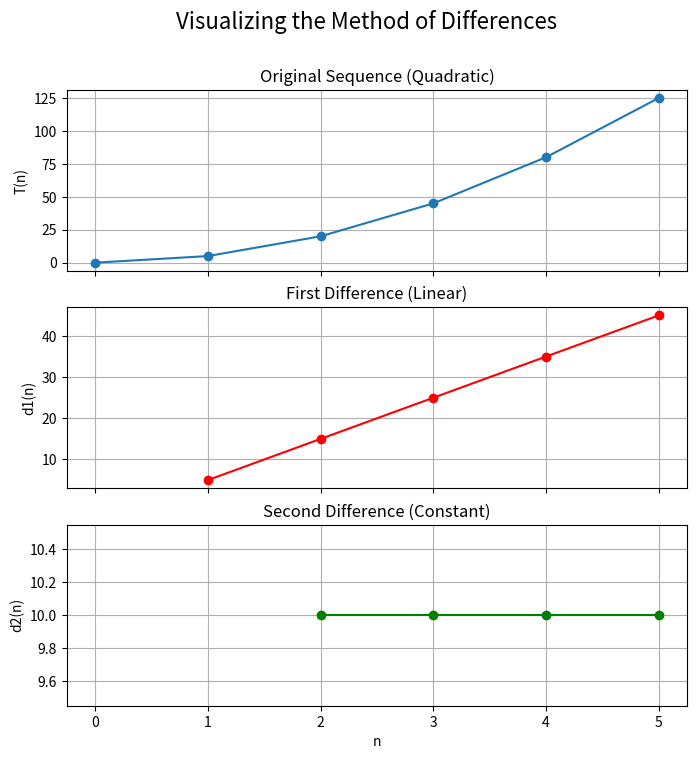

Write Python code to recreate this figure.
import numpy as np
import matplotlib.pyplot as plt

def calculate_differences(sequence):
    if not sequence or len(sequence) < 2:
        return [np.nan] * len(sequence)

    differences = [np.nan]
    for i in range(1, len(sequence)):
        # Check if either value is nan before appending
        if np.isnan(sequence[i]) or np.isnan(sequence[i-1]):
            differences.append(np.nan)
        else:
            differences.append(sequence[i] - sequence[i-1])
    return differences

distances = [0, 5, 20, 45, 80, 125]

# Calculate the first, second, and third differences
d1 = calculate_differences(distances)
d2 = calculate_differences(d1)
d3 = calculate_differences(d2)

print(f"Original Sequence: {distances}")
print(f"First Differences:   {d1}")
print(f"Second Differences:  {d2}")
print(f"Third Differences:   {d3}")

def plot_differences(sequence):
    """Calculates and plots a sequence and its first two differences."""
    d1 = calculate_differences(sequence)
    d2 = calculate_differences(d1)

    n = range(len(sequence))

    fig, (ax1, ax2, ax3) = plt.subplots(3, 1, figsize=(8, 8), sharex=True)
    fig.suptitle('Visualizing the Method of Differences', fontsize=16)

    # Plot Original Sequence
    ax1.plot(n, sequence, 'o-')
    ax1.set_title("Original Sequence (Quadratic)")
    ax1.set_ylabel("T(n)")
    ax1.grid(True)

    # Plot First Difference
    ax2.plot(n, d1, 'o-', color='r')
    ax2.set_title("First Difference (Linear)")
    ax2.set_ylabel("d1(n)")
    ax2.grid(True)

    # Plot Second Difference
    ax3.plot(n, d2, 'o-', color='g')
    ax3.set_title("Second Difference (Constant)")
    ax3.set_ylabel("d2(n)")
    ax3.set_xlabel("n")
    ax3.grid(True)

    plt.show()

# Let's visualize the falling object data
plot_differences(distances)

# 1. Find a
a = d2[2] / 2

# 2. Find b
b = d1[1] - a

# 3. Find c
c = distances[0]

print(f"The coefficients are: a = {a}, b = {b}, c = {c}")

def found_formula(n):
    return 5 * n**2 + 0 * n + 0

# Generate the sequence from our new formula
generated_sequence = []
for i in range(len(distances)):
    generated_sequence.append(found_formula(i))

print(f"Original sequence:  {distances}")
print(f"Generated sequence: {generated_sequence}")

# Check if they match
if distances == generated_sequence:
    print('Success! The formula is correct.')
else:
    print('Something went wrong...')

mystery_sequence = [2, 9, 22, 41, 66]

# 1. Calculate the differences (d1 and d2)
# YOUR CODE HERE

# 2. Calculate the coefficients (a, b, c) using the recipe
# YOUR CODE HERE

# 3. Print the formula
# print(f"The formula is: T(n) = {a}n^2 + {b}n + {c}")

# Prices for L = 0, 1, 2, 3, 4
fudge_prices = [2.00, 4.00, 7.00, 11.00, 16.00]

# 1. Calculate the first and second differences
d1 = [] # YOUR CODE HERE
d2 = [] # YOUR CODE HERE
print(f"d1: {d1}")
print(f"d2: {d2}")
print("---S")

# 2. Use the recipe to find a, b, and c
a = 0 # YOUR CODE HERE
b = 0 # YOUR CODE HERE
c = 0 # YOUR CODE HERE
print(f"Coefficients: a={a}, b={b}, c={c}")
print("---S")

# 3. Define the formula and find the price for a 5x5 square
def price_formula(L):
    # YOUR CODE HERE
    return 0

price_5x5 = price_formula(5)
print(f"The price for a 5x5 inch square of fudge is: ${price_5x5:.2f}")